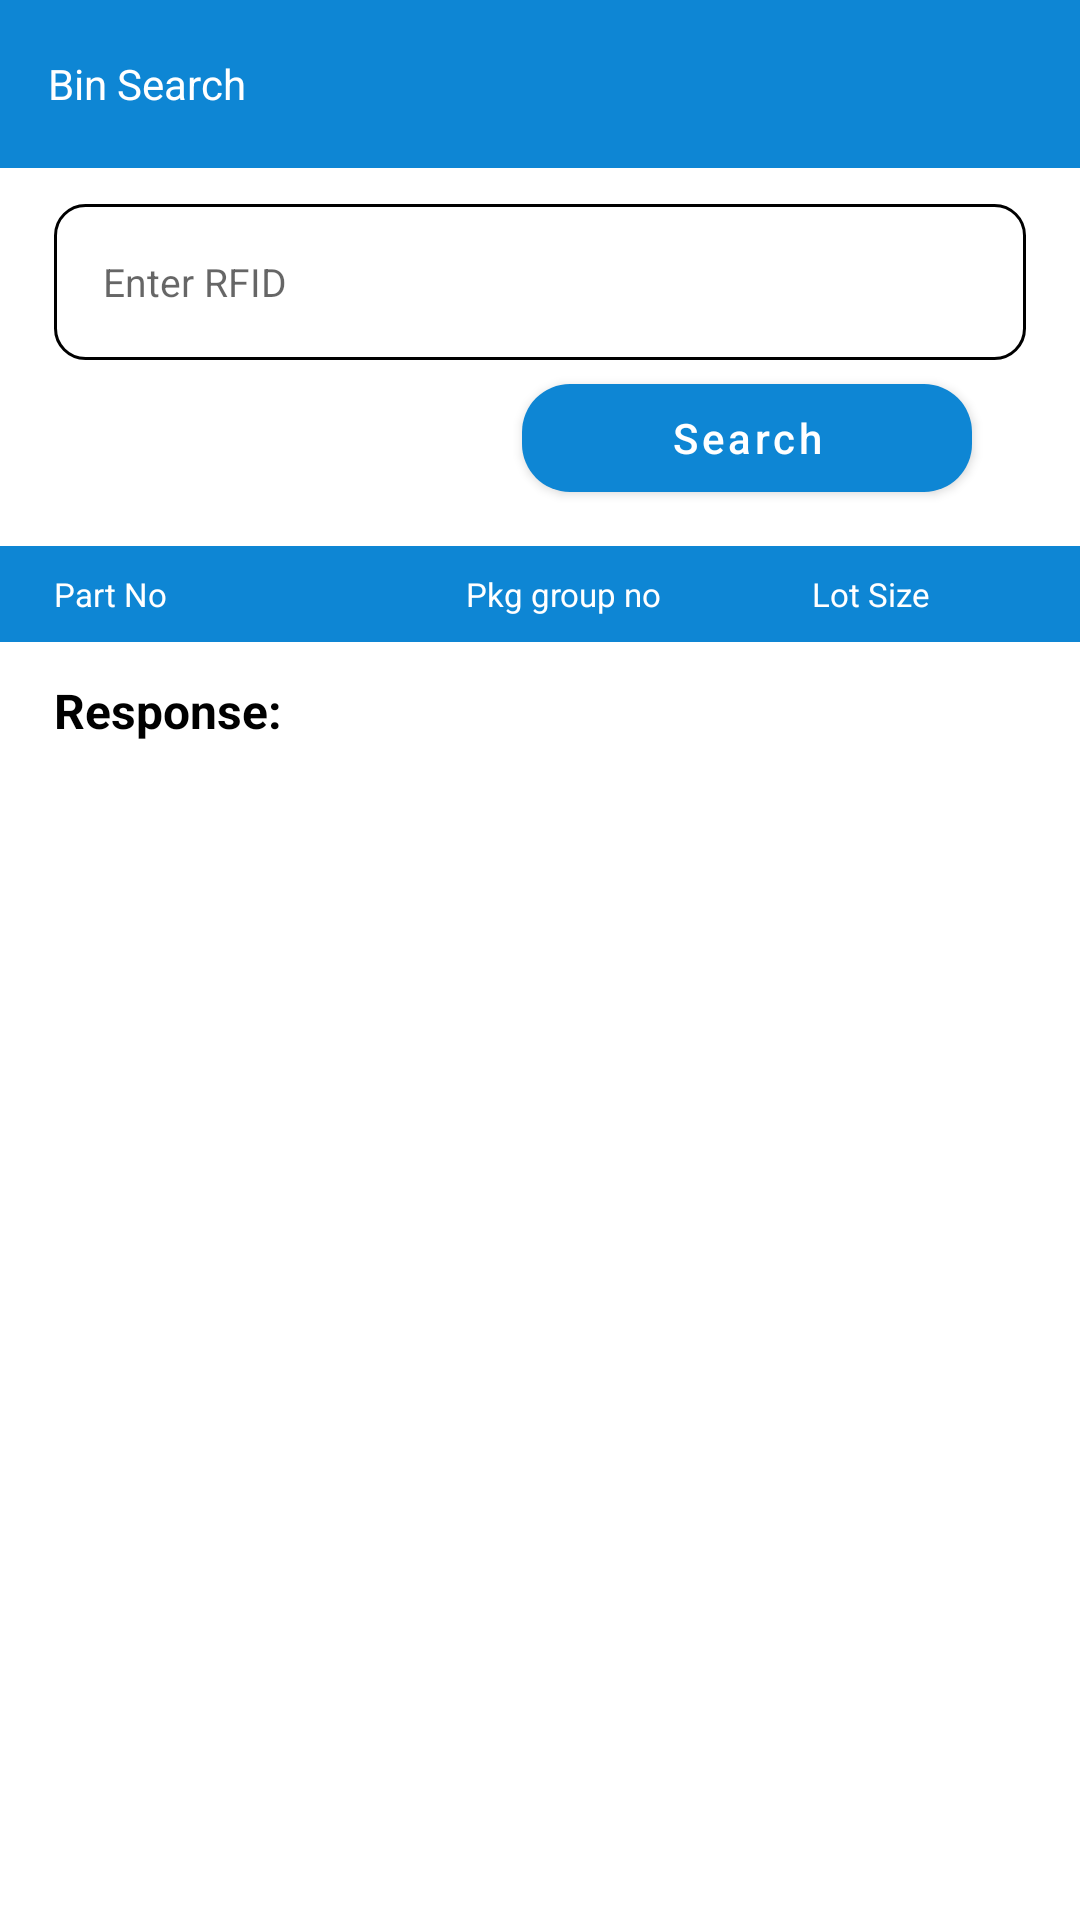

Android layout source for this screen:
<!-- AndroidManifest.xml: application theme Theme.Denso -->
<!-- res/layout/activity_bin_search.xml -->
<?xml version="1.0" encoding="utf-8"?>
<androidx.constraintlayout.widget.ConstraintLayout
    xmlns:android="http://schemas.android.com/apk/res/android"
    xmlns:app="http://schemas.android.com/apk/res-auto"
    xmlns:tools="http://schemas.android.com/tools"
    android:layout_width="match_parent"
    android:layout_height="match_parent">


    <com.google.android.material.appbar.MaterialToolbar
        android:id="@+id/tool_bar"
        android:layout_width="match_parent"
        android:layout_height="wrap_content"
        android:background="@color/blue"
        app:layout_constraintTop_toTopOf="parent"
        app:layout_constraintStart_toStartOf="parent"
        app:layout_constraintEnd_toEndOf="parent">

        <ImageView
            android:layout_width="wrap_content"
            android:layout_height="wrap_content"
            android:background="@drawable/ic_baseline_arrow_back" />

        <TextView
            android:layout_width="wrap_content"
            android:layout_height="wrap_content"
            android:text="@string/bin_search"
            android:textColor="@color/white"/>
    </com.google.android.material.appbar.MaterialToolbar>


    <TextView
        android:id="@+id/et_search"
        style="@style/AllEditText"
        android:layout_height="52dp"
        android:hint="@string/enter_rfid"
        android:layout_marginStart="18dp"
        android:gravity="start|center"
        android:layout_marginEnd="18dp"
        android:paddingStart="8pt"
        android:layout_marginTop="12dp"
        android:background="@drawable/edittext_bg"
        app:layout_constraintStart_toStartOf="parent"
        app:layout_constraintTop_toBottomOf="@+id/tool_bar"/>

    <com.google.android.material.button.MaterialButton
        android:id="@+id/btn_start_reading"
        style="@style/button_style"
        android:layout_width="150dp"
        android:layout_marginTop="2dp"
        android:layout_marginBottom="2dp"
        app:cornerRadius="16dp"
        android:elevation="8dp"
        android:text="@string/search"
        app:layout_constraintEnd_toEndOf="@+id/et_search"
       app:layout_constraintTop_toBottomOf="@+id/et_search"/>

    <androidx.appcompat.widget.LinearLayoutCompat
        android:id="@+id/ll"
        android:layout_width="match_parent"
        android:layout_height="32dp"
        android:background="@color/blue"
        android:layout_marginTop="12dp"
        android:orientation="horizontal"
        android:weightSum="8"
        android:gravity="center"
        app:layout_constraintStart_toStartOf="parent"
        app:layout_constraintEnd_toEndOf="parent"
        app:layout_constraintTop_toBottomOf="@+id/btn_start_reading">

        <TextView
            style="@style/txt_hori_heading"
            android:text="@string/part_no"
            android:layout_marginStart="18dp"
            android:layout_weight="4"/>

        <TextView
            style="@style/txt_hori_heading"
            android:layout_weight="2"
            android:text="@string/pkg_part_no"/>
        <TextView
            style="@style/txt_hori_heading"
            android:layout_weight="2"
            android:text="@string/lot_size" />
    </androidx.appcompat.widget.LinearLayoutCompat>

    <androidx.recyclerview.widget.RecyclerView
        android:id="@+id/list"
        android:layout_width="match_parent"
        android:layout_height="wrap_content"
        app:layout_constraintTop_toBottomOf="@+id/ll"/>

    <TextView
        android:id="@+id/tv_respone_heading"
        style="@style/txt_view_heading"
        android:text="@string/response"
        app:layout_constraintStart_toStartOf="parent"
        app:layout_constraintTop_toBottomOf="@+id/list" />

    <TextView
        style="@style/txt_view_heading_normal"
        android:layout_marginTop="0dp"
        app:layout_constraintBottom_toBottomOf="@+id/tv_respone_heading"
        app:layout_constraintTop_toTopOf="@+id/tv_respone_heading"
        app:layout_constraintStart_toEndOf="@+id/tv_respone_heading"/>


</androidx.constraintlayout.widget.ConstraintLayout>
<!-- resources referenced by this layout -->
<resources>
  <color name="blue">#0E86D4</color>
  <color name="white">#FFFFFFFF</color>
  <!-- drawable edittext_bg (drawable) -->
  <?xml version="1.0" encoding="utf-8"?>
  <shape
      xmlns:android="http://schemas.android.com/apk/res/android"
      android:shape="rectangle">
  
      <corners
          android:radius="10dp"/>
      <stroke
          android:color="@color/black"
          android:width="1dp"/>
  </shape>
  <string name="bin_search">Bin Search</string>
  <string name="enter_rfid">Enter RFID</string>
  <string name="lot_size">Lot Size</string>
  <string name="part_no">Part No</string>
  <string name="pkg_part_no">Pkg group no</string>
  <string name="response">Response:</string>
  <string name="search">Search</string>
  <style name="AllEditText" parent="Widget.MaterialComponents.TextInputLayout.OutlinedBox">
          <item name="android:layout_width">match_parent</item>
          <item name="android:layout_height">wrap_content</item>
          <item name="android:textColor">@color/black</item>
          <item name="android:textSize">13sp</item>
          <item name="android:inputType">number</item>
          <item name="android:layout_marginTop">8dp</item>
          <item name="android:textCursorDrawable">@drawable/cursior_color</item>
          <item name="background">@drawable/edittext_bg</item>
      </style>
  <style name="button_style" parent="Widget.MaterialComponents.Button">
          <item name="android:layout_width">wrap_content</item>
          <item name="android:layout_height">wrap_content</item>
          <item name="android:radius">10dp</item>
          <item name="backgroundTint">@color/blue</item>
          <item name="android:textAllCaps">false</item>
          <item name="android:layout_marginStart">18dp</item>
          <item name="android:layout_marginEnd">18dp</item>
      </style>
  <style name="txt_hori_heading" parent="Widget.MaterialComponents.TextView">
      <item name="android:layout_width">wrap_content</item>
      <item name="android:layout_height">wrap_content</item>
      <item name="android:textSize">11sp</item>
      <item name="android:layout_weight">1</item>
      <item name="android:textColor">@color/white</item>
  
  </style>
  <style name="txt_view_heading" parent="Widget.MaterialComponents.TextView">
         <item name="android:layout_width">wrap_content</item>
         <item name="android:layout_height">wrap_content</item>
         <item name="android:textStyle">bold</item>
         <item name="android:textSize">16sp</item>
         <item name="android:textColor">@color/black</item>
         <item name="android:layout_marginTop">12dp</item>
         <item name="android:layout_marginStart">18dp</item>
     </style>
  <style name="txt_view_heading_normal" parent="Widget.MaterialComponents.TextView">
          <item name="android:layout_width">wrap_content</item>
          <item name="android:layout_height">wrap_content</item>
          <item name="android:textSize">14sp</item>
          <item name="android:textColor">@color/black</item>
          <item name="android:layout_marginTop">12dp</item>
          <item name="android:layout_marginStart">18dp</item>
      </style>
  <style name="Theme.Denso" parent="Theme.MaterialComponents.DayNight.NoActionBar">
          
          <item name="colorPrimary">@color/blue</item>
          <item name="colorPrimaryVariant">@color/blue</item>
          <item name="colorOnPrimary">@color/white</item>
          
          <item name="colorSecondary">@color/teal_200</item>
          <item name="colorSecondaryVariant">@color/teal_700</item>
          <item name="colorOnSecondary">@color/black</item>
          
          <item name="android:statusBarColor">?attr/colorPrimaryVariant</item>
          
      </style>
  <color name="black">#FF000000</color>
  <color name="teal_200">#FF03DAC5</color>
  <color name="teal_700">#FF018786</color>
</resources>
